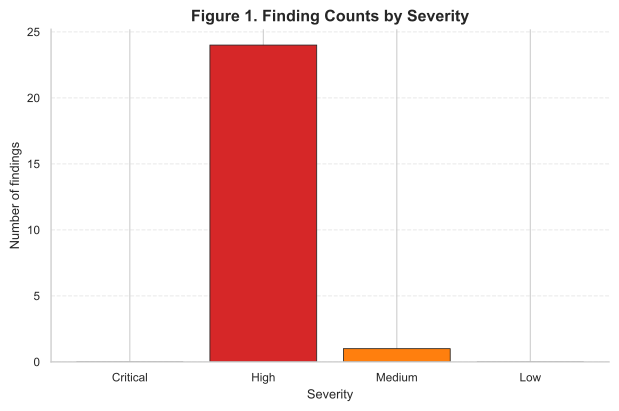

The data file committed next to this chart (first rows):
severity, count
critical, 0
high, 24
medium, 1
low, 0
